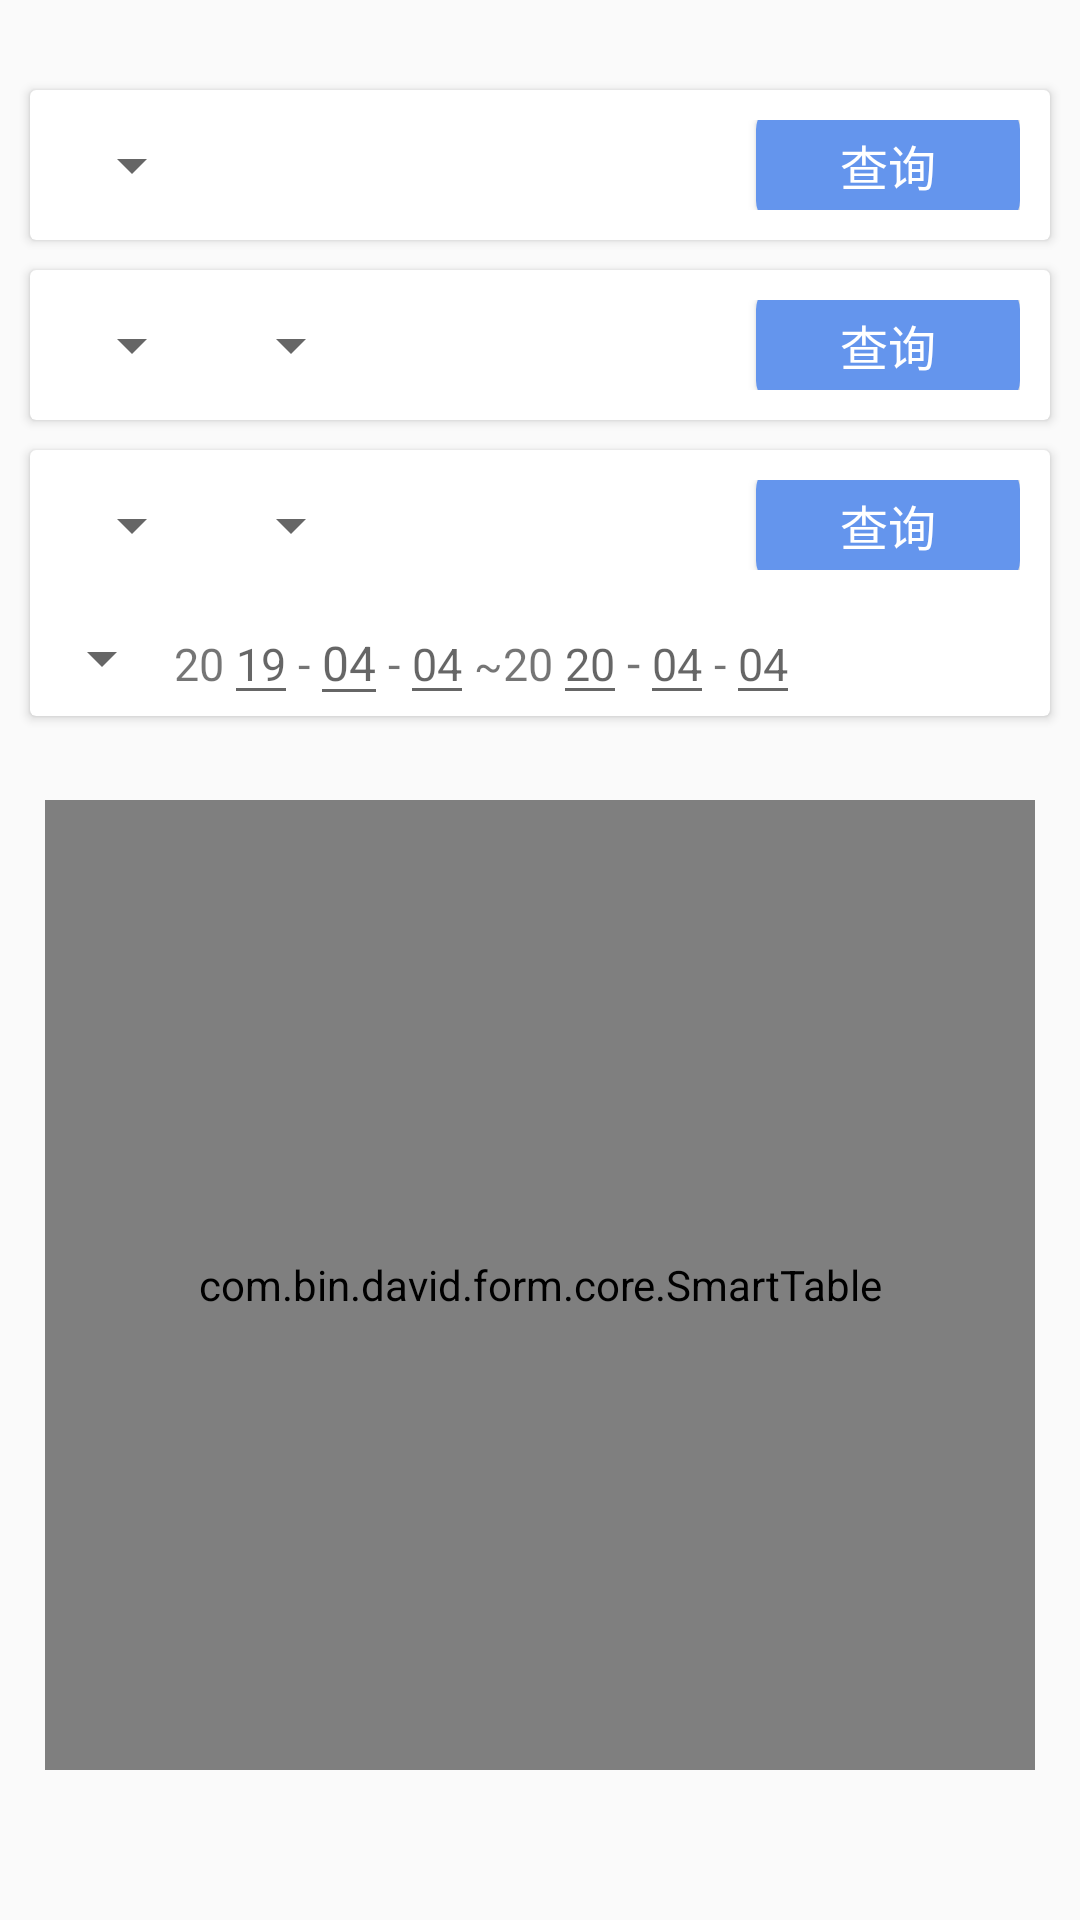

Layout XML and referenced resources for this Android screen:
<!-- AndroidManifest.xml: application theme AppTheme -->
<!-- res/layout/fragment_table.xml -->
<?xml version="1.0" encoding="utf-8"?>
<RelativeLayout
    xmlns:android="http://schemas.android.com/apk/res/android"
    android:layout_width="match_parent"
    android:layout_height="match_parent">
    <ImageView
        android:scaleType="fitXY"
        android:layout_width="match_parent"
        android:layout_height="match_parent"
        android:src="@drawable/lannn"/>
    <android.support.v7.widget.CardView
        android:id="@+id/line1"
        android:layout_width="match_parent"
        android:layout_marginLeft="10dp"
        android:layout_marginRight="10dp"
        android:layout_marginTop="30dp"
        android:layout_marginBottom="10dp"
        android:layout_height="wrap_content">
        <LinearLayout
            android:layout_width="match_parent"
            android:layout_height="50dp"
            android:padding="10dp">
            <Spinner
                android:layout_gravity="center"
                android:id="@+id/spinner"
                android:padding="0dp"
                android:layout_width="wrap_content"
                android:layout_height="wrap_content">
            </Spinner>

            <LinearLayout
                android:layout_width="match_parent"
                android:layout_height="wrap_content"
                android:gravity="right">
                <Button
                    android:id="@+id/btn_search_by_device"
                    android:layout_gravity="center"
                    android:text="查询"
                    android:layout_width="wrap_content"
                    android:layout_height="40dp"
                    android:textColor="@color/white"
                    android:background="@drawable/shape_btn"
                    android:textSize="16sp"/>
            </LinearLayout>
        </LinearLayout>
    </android.support.v7.widget.CardView>

    <android.support.v7.widget.CardView
        android:layout_below="@id/line1"
        android:id="@+id/line2"
        android:layout_width="match_parent"
        android:layout_marginLeft="10dp"
        android:layout_marginRight="10dp"
        android:layout_height="wrap_content">
        <LinearLayout
            android:layout_width="match_parent"
            android:layout_height="50dp"
            android:padding="10dp">
            <Spinner
                android:layout_gravity="center"
                android:id="@+id/spinner_site"
                android:padding="0dp"
                android:layout_width="wrap_content"
                android:layout_height="wrap_content">
            </Spinner>

            <Spinner
                android:layout_marginLeft="5dp"
                android:layout_gravity="center"
                android:id="@+id/spinner_task"
                android:padding="0dp"
                android:layout_width="wrap_content"
                android:layout_height="wrap_content">
            </Spinner>
            <LinearLayout
                android:layout_width="match_parent"
                android:layout_height="wrap_content"
                android:gravity="right">
                <Button
                    android:id="@+id/btn_search_by_site"
                    android:layout_gravity="center"
                    android:text="查询"
                    android:layout_width="wrap_content"
                    android:layout_height="40dp"
                    android:textColor="@color/white"
                    android:background="@drawable/shape_btn"
                    android:textSize="16sp"/>
            </LinearLayout>
        </LinearLayout>
    </android.support.v7.widget.CardView>

    <android.support.v7.widget.CardView
        android:layout_below="@id/line2"
        android:id="@+id/line3"
        android:layout_width="match_parent"
        android:layout_marginLeft="10dp"
        android:layout_marginRight="10dp"
        android:layout_marginTop="10dp"
        android:layout_marginBottom="10dp"
        android:layout_height="wrap_content">
        <LinearLayout
            android:layout_width="match_parent"
            android:layout_height="match_parent"
            android:orientation="vertical">
            <LinearLayout
                android:layout_width="match_parent"
                android:layout_height="50dp"
                android:padding="10dp">
                <Spinner
                    android:layout_gravity="center"
                    android:id="@+id/spinner_site2"
                    android:padding="0dp"
                    android:layout_width="wrap_content"
                    android:layout_height="wrap_content">
                </Spinner>
                <Spinner
                    android:layout_gravity="center"
                    android:id="@+id/spinner_device"
                    android:layout_marginLeft="5dp"
                    android:padding="0dp"
                    android:layout_width="wrap_content"
                    android:layout_height="wrap_content">
                </Spinner>

                <LinearLayout
                    android:layout_width="match_parent"
                    android:layout_height="wrap_content"
                    android:gravity="right">
                    <Button
                        android:id="@+id/btn_search_by_multi"
                        android:layout_gravity="center"
                        android:text="查询"
                        android:layout_width="wrap_content"
                        android:layout_height="40dp"
                        android:textColor="@color/white"
                        android:background="@drawable/shape_btn"
                        android:textSize="16sp"/>
                </LinearLayout>
            </LinearLayout>
            <LinearLayout
                android:layout_width="match_parent"
                android:layout_height="match_parent"
                android:orientation="horizontal">
                <Spinner
                    android:layout_gravity="center"
                    android:id="@+id/spinner_meter"
                    android:layout_width="wrap_content"
                    android:layout_height="wrap_content">
                </Spinner>
                <TextView
                    android:text="20"
                    android:textSize="15sp"
                    android:layout_width="wrap_content"
                    android:layout_height="wrap_content" />
                <EditText
                    android:id="@+id/edit_start_year"
                    android:hint="19"
                    android:textSize="15sp"
                    android:singleLine="true"
                    android:inputType="number"
                    android:layout_width="wrap_content"
                    android:layout_height="wrap_content" />
                <TextView
                    android:text="-"
                    android:textSize="15sp"
                    android:layout_width="wrap_content"
                    android:layout_height="wrap_content" />
                <EditText
                    android:id="@+id/edit_start_month"
                    android:hint="04"
                    android:singleLine="true"
                    android:inputType="number"
                    android:textSize="16sp"
                    android:layout_width="wrap_content"
                    android:layout_height="wrap_content" />
                <TextView
                    android:text="-"
                    android:textSize="15sp"
                    android:layout_width="wrap_content"
                    android:layout_height="wrap_content" />
                <EditText
                    android:id="@+id/edit_start_day"
                    android:hint="04"
                    android:singleLine="true"
                    android:inputType="number"
                    android:textSize="15sp"
                    android:layout_width="wrap_content"
                    android:layout_height="wrap_content" />
                <TextView
                    android:text="~"
                    android:layout_width="wrap_content"
                    android:layout_height="wrap_content" />
                <TextView
                    android:text="20"
                    android:textSize="15sp"
                    android:layout_width="wrap_content"
                    android:layout_height="wrap_content" />
                <EditText
                    android:id="@+id/edit_end_year"
                    android:hint="20"
                    android:singleLine="true"
                    android:inputType="number"
                    android:textSize="15sp"
                    android:layout_width="wrap_content"
                    android:layout_height="wrap_content" />
                <TextView
                    android:text="-"
                    android:textSize="16sp"
                    android:layout_width="wrap_content"
                    android:layout_height="wrap_content" />
                <EditText
                    android:id="@+id/edit_end_month"
                    android:hint="04"
                    android:singleLine="true"
                    android:inputType="number"
                    android:textSize="15sp"
                    android:layout_width="wrap_content"
                    android:layout_height="wrap_content" />
                <TextView
                    android:text="-"
                    android:textSize="15sp"
                    android:layout_width="wrap_content"
                    android:layout_height="wrap_content" />
                <EditText
                    android:id="@+id/edit_end_day"
                    android:hint="04"
                    android:singleLine="true"
                    android:inputType="number"
                    android:textSize="15sp"
                    android:layout_width="wrap_content"
                    android:layout_height="wrap_content" />
            </LinearLayout>
        </LinearLayout>

    </android.support.v7.widget.CardView>

    <com.example.feng.version1.MyLineChart
        android:visibility="gone"
        android:layout_below="@id/line3"
        android:id="@+id/line_chart"
        android:layout_marginBottom="50dp"
        android:layout_width="match_parent"
        android:layout_height="400dp">
    </com.example.feng.version1.MyLineChart>

    <com.bin.david.form.core.SmartTable
        android:layout_below="@id/line3"
        android:layout_marginTop="18dp"
        android:layout_marginLeft="15dp"
        android:layout_marginBottom="50dp"
        android:layout_marginRight="15dp"
        android:id="@+id/table"
        android:layout_width="match_parent"
        android:layout_height="match_parent" />

    <Button
        android:visibility="gone"
        android:layout_alignParentBottom="true"
        android:id="@+id/btn_output_data"
        android:layout_marginBottom="50dp"
        android:layout_marginRight="250dp"
        android:layout_below="@id/btn_in_device"
        android:background="@android:color/transparent"
        android:text="导出数据"
        android:textColor="@color/black"
        android:textSize="16sp"
        android:layout_width="match_parent"
        android:layout_height="wrap_content" />

</RelativeLayout>
<!-- resources referenced by this layout -->
<resources>
  <color name="black">#000000</color>
  <color name="white">#FFFFFF</color>
  <!-- drawable shape_btn (drawable) -->
  <?xml version="1.0" encoding="utf-8"?>
  <shape xmlns:android="http://schemas.android.com/apk/res/android"
      android:shape="rectangle">
  
      <solid android:color="#6495ED"/>
  
      <corners android:radius="8dp"/>
  
      <padding
          android:bottom="6dp"
          android:left="6dp"
          android:right="6dp"
          android:top="6dp"/>
  </shape>
  <style name="AppTheme" parent="Theme.AppCompat.Light.DarkActionBar">
          
          <item name="colorPrimary">@color/colorPrimary</item>
          <item name="colorPrimaryDark">@color/colorPrimaryDark</item>
          <item name="colorAccent">@color/colorAccent</item>
      </style>
  <color name="colorPrimary">#3F91B5</color>
  <color name="colorPrimaryDark">#308F9F</color>
  <color name="colorAccent">#FF4081</color>
</resources>
